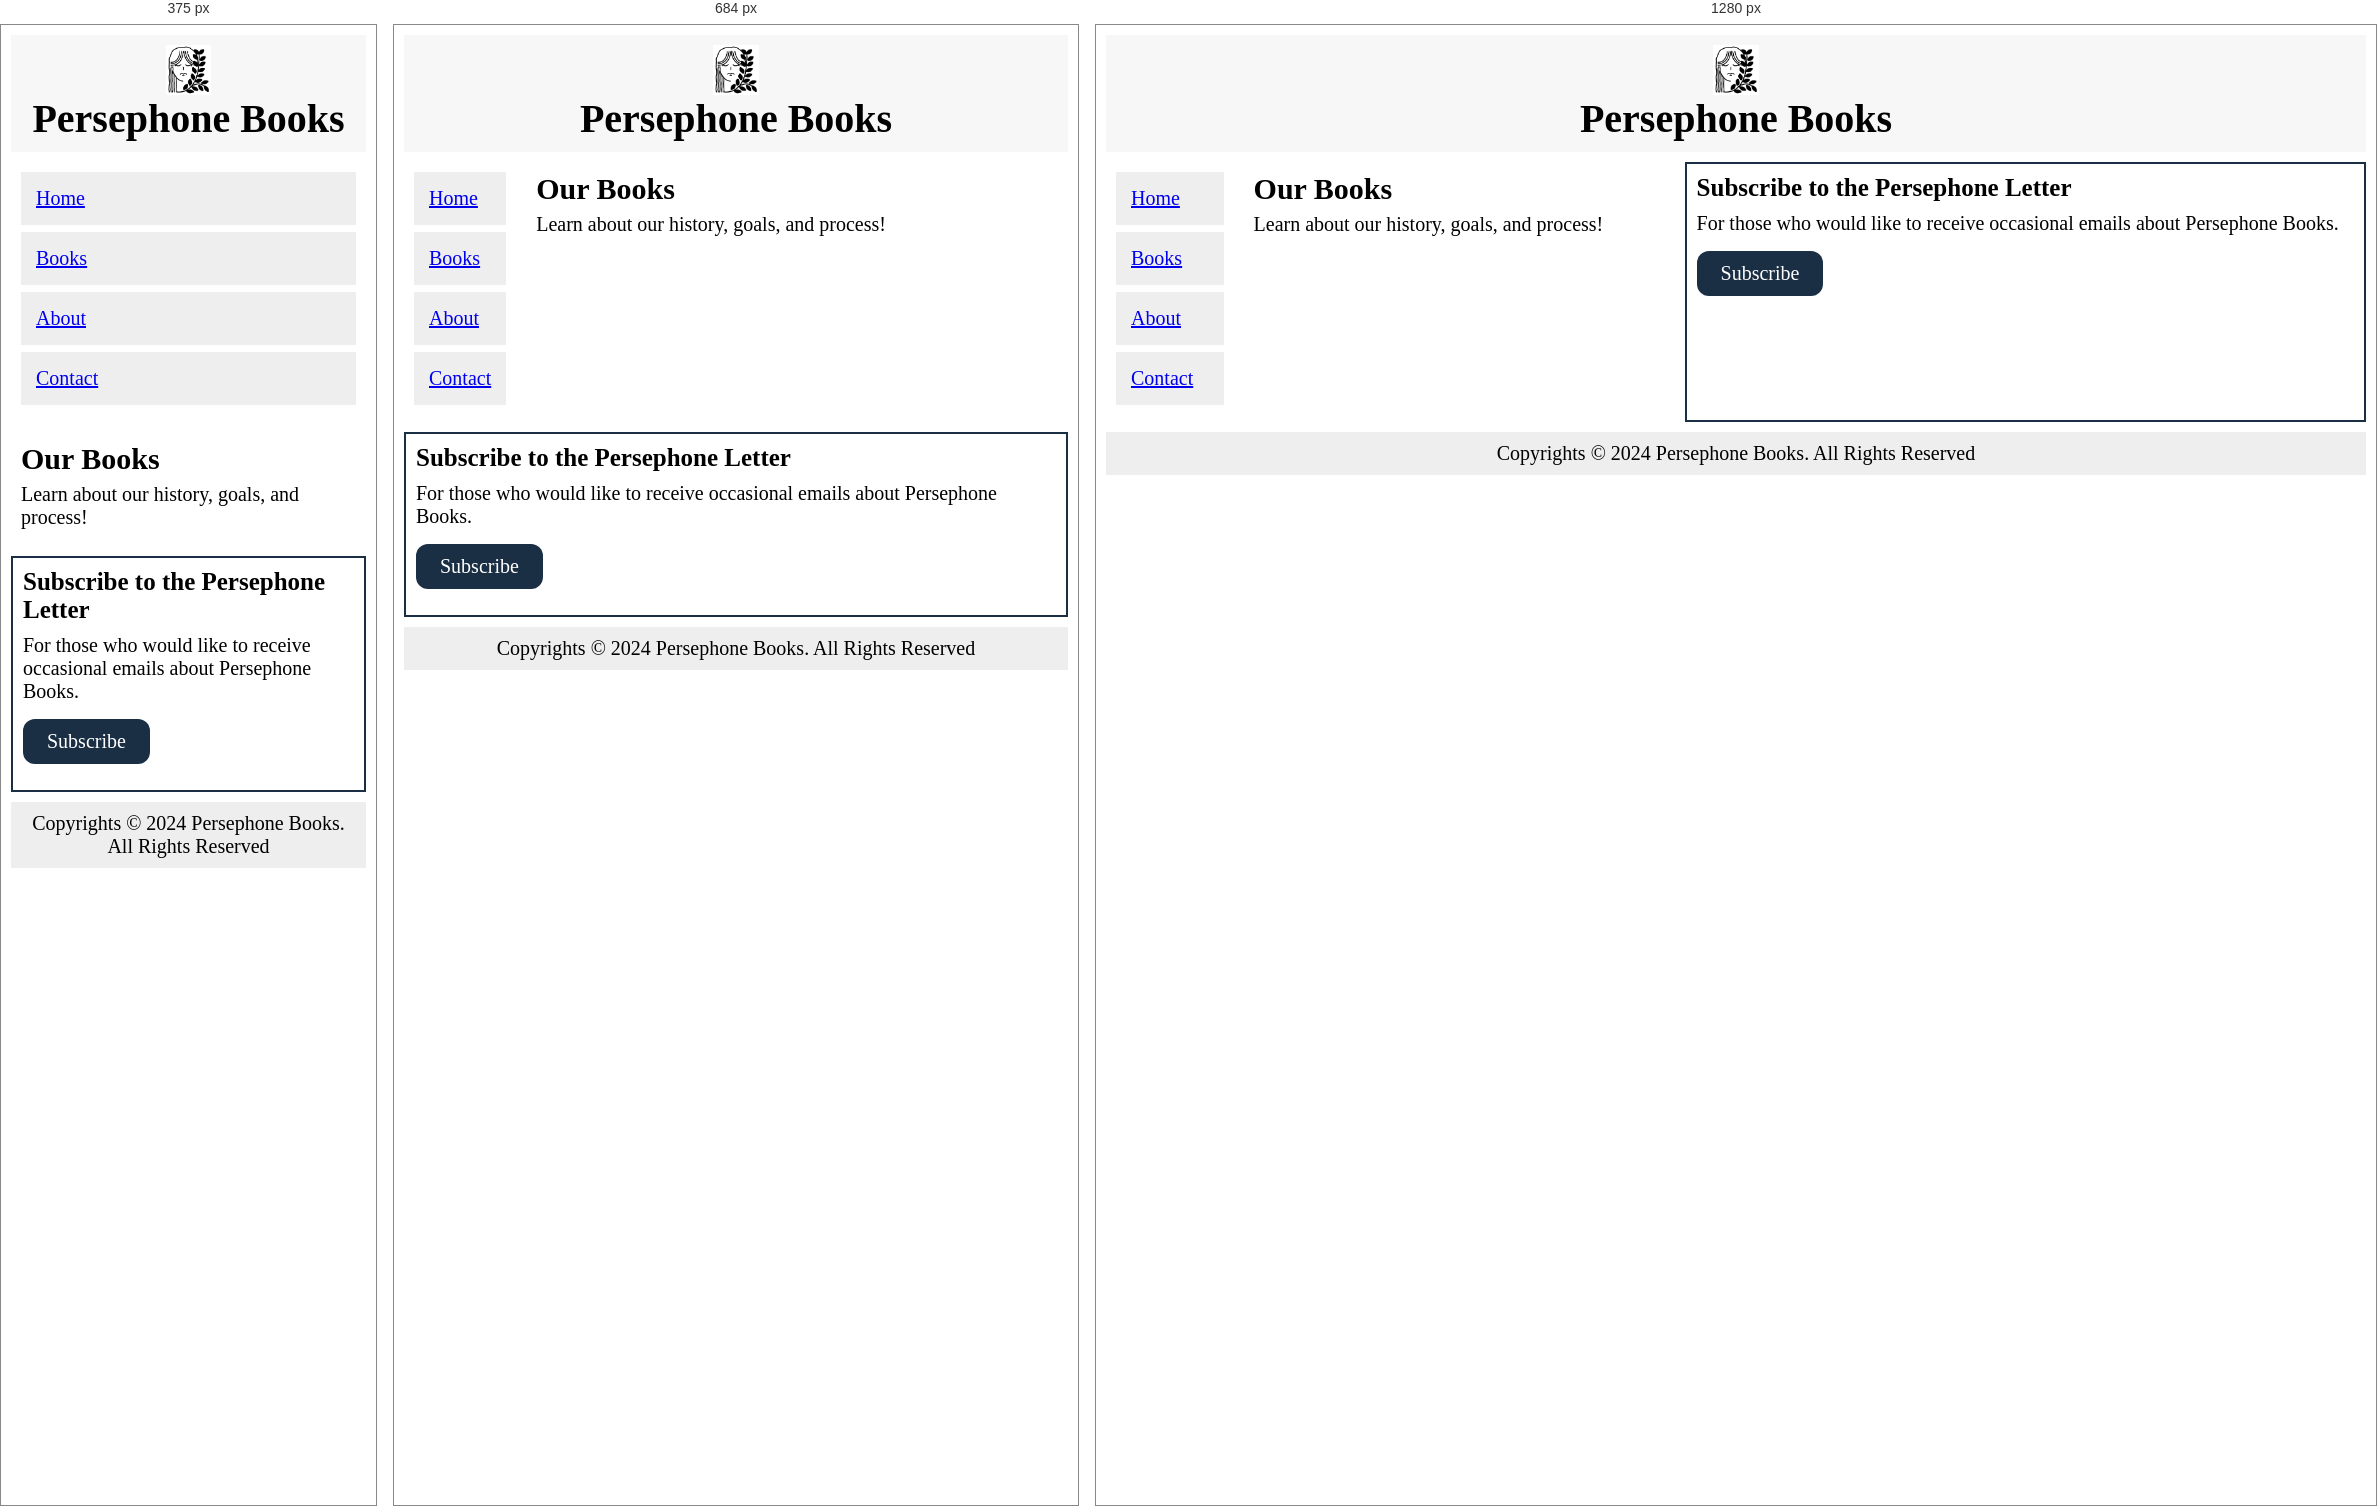
Rendered at 375 px, 684 px and 1280 px, left to right.

<!-- file: testbooks.html -->
<html></html>
<head>
<meta name="viewport" content="width=device-width, initial-scale=1.0">
    <meta charset="utf-8">
    <link rel="stylesheet" type="text/css" href="/css/test.css" media="screen">
</head>
<body>

<div class="grid-container">

  <div class="navbar">
    <img src="/media/logo.png" alt="Persephone Books Logo" class="logo">
    <h1>Persephone Books</h1>
</div>

  <div class="menu">
    <ul>
        <li><a href="test.html">Home</a></li>
      <li><a href="testbooks.html">Books</a></li>
      <li><a href="testabout.html">About</a></li>
      <li><a href="testcontact.html">Contact</a></li>
    </ul>
</div>

  <div class="intro">
    <h1>Our Books</h1>
    <p> Learn about our history, goals, and process!</p>

  </div>  

  <div class="subscribe">
    <h2>Subscribe to the Persephone Letter</h2>
    <p>For those who would like to receive occasional emails about Persephone Books.</p>
    <a href="testcontact.html" class="button">Subscribe</a>
  </div>

  <div class="footer"><p>Copyrights © 2024 Persephone Books. All Rights Reserved</p></div>
  
</div>

</body>
</html>

/* @media block from test.css */
@media only screen and (max-width: 600px) {
    .navbar {grid-area: 1 / span 6;}
    .menu {grid-area: 2 / span 6;}
    .intro {grid-area: 3 / span 6;}
    .subscribe {grid-area: 4 / span 6;}
    .footer {grid-area: 5 / span 6;}
  }

/* @media block from test.css */
@media only screen and (min-width: 600px) {
    .navbar {grid-area: 1 / span 6;}
    .menu {grid-area: 2 / span 1;}
    .intro {grid-area: 2 / span 4;}
    .subscribe {grid-area: 3 / span 6;}
    .footer {grid-area: 4 / span 6;}
  }

/* @media block from test.css */
@media only screen and (min-width: 768px) {
    .navbar {grid-area: 1 / span 6;}
    .menu {grid-area: 2 / span 1;}
    .intro {grid-area: 2 / span 4;}
    .subscribe {grid-area: 2 / span 1;}
    .footer {grid-area: 3 / span 6;}
  }